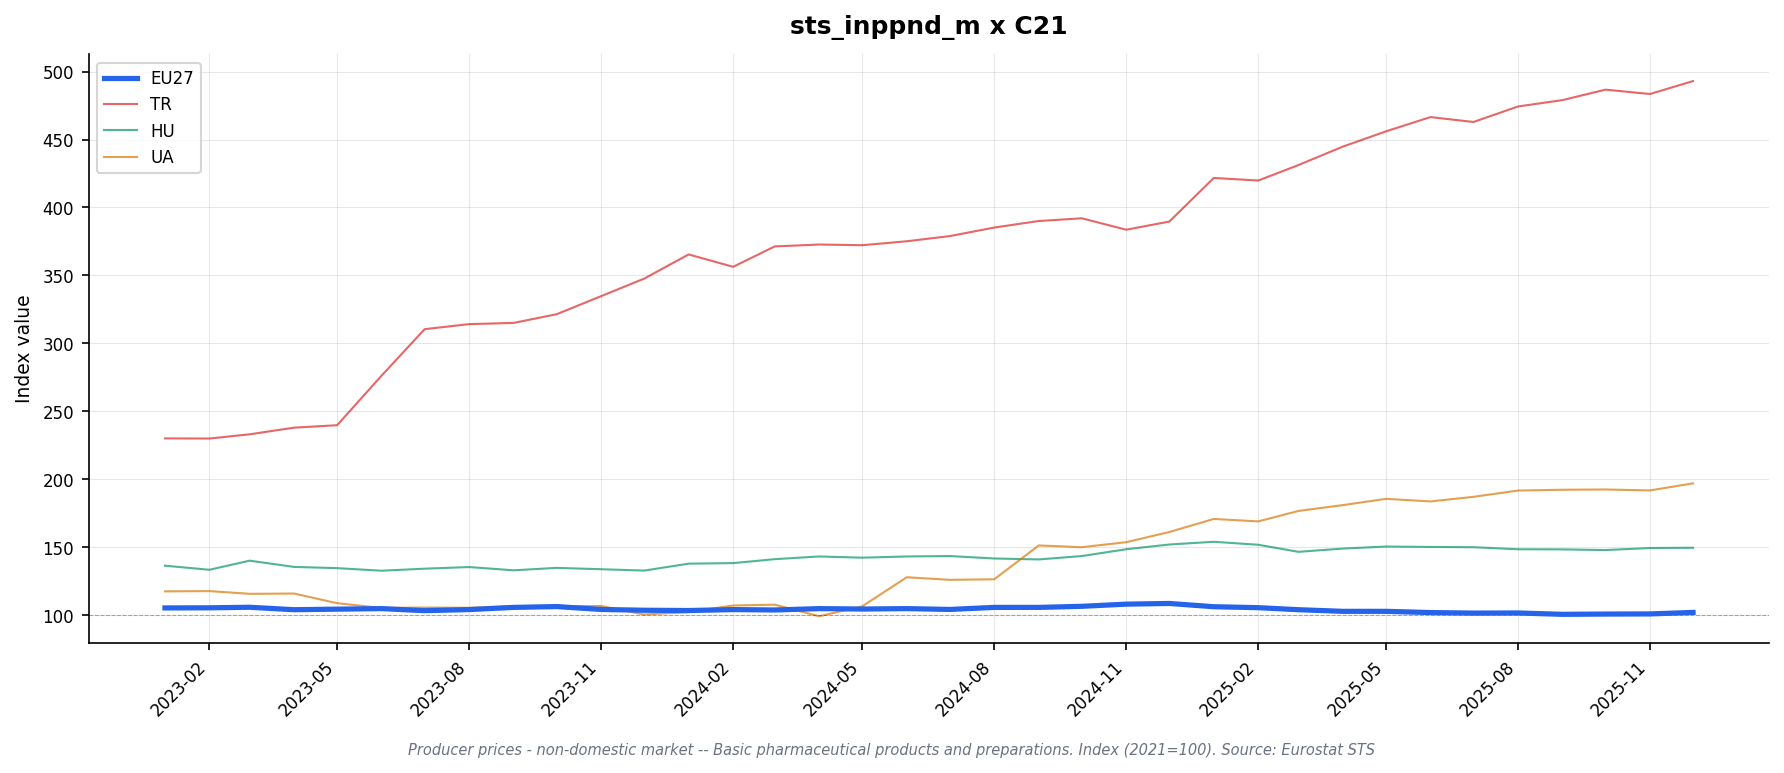

Values plotted in this chart, from the file beside it:
freq, indic_bt, nace_r2, s_adj, unit, geo\TIME_PERIOD, 2023-01, 2023-02, 2023-03, 2023-04, 2023-05, 2023-06, 2023-07, 2023-08, 2023-09, 2023-10, 2023-11, 2023-12, 2024-01, 2024-02, 2024-03, 2024-04, 2024-05, 2024-06
M, PRC_PRR_NDOM, C21, NSA, I21, AT, 105.1, 104.9, 103.7, 103.7, 103.5, 104.1, 103.6, 103.1, 103.6, 101.8, 101.5, 101.5, 102.1, 102.0, 102.7, 101.7, 100.6, 100.6
M, PRC_PRR_NDOM, C21, NSA, I21, BE, 94.6, 94.6, 91.9, 91.6, 89.8, 89.8, 88.0, 88.4, 89.0, 87.6, 87.1, 84.8, 83.2, 83.4, 82.6, 90.4, 90.2, 89.7
M, PRC_PRR_NDOM, C21, NSA, I21, BG, 111.6, 112.1, 122.8, 122.2, 122.5, 122.9, 123.5, 126.0, 126.6, 126.9, 126.8, 126.1, 121.5, 120.8, 120.6, 122.2, 122.0, 122.2
M, PRC_PRR_NDOM, C21, NSA, I21, CH, 96.4, 96.2, 96.2, 96.2, 96.1, 96.1, 96.1, 94.3, 94.3, 94.3, 92.1, 92.1, 92.1, 92.4, 92.4, 92.4, 88.3, 88.3
M, PRC_PRR_NDOM, C21, NSA, I21, CY, 102.2, 102.2, 102.2, 102.2, 102.2, 102.2, 102.5, 107.2, 107.2, 107.3, 107.2, 107.2, 107.2, 107.2, 107.2, 107.2, 107.2, 107.2
M, PRC_PRR_NDOM, C21, NSA, I21, CZ, 105.6, 104.7, 104.1, 103.1, 103.6, 103.4, 102.3, 102.3, 104.1, 104.8, 104.5, 104.0, 103.6, 105.6, 105.4, 107.9, 106.8, 107.6
M, PRC_PRR_NDOM, C21, NSA, I21, DE, 108.0, 107.9, 107.4, 107.0, 107.0, 107.2, 106.9, 106.7, 106.8, 107.1, 106.6, 106.6, 108.5, 108.6, 108.6, 108.9, 108.4, 108.8
M, PRC_PRR_NDOM, C21, NSA, I21, DK, , , , , , , , , , , , , , , , , , 
M, PRC_PRR_NDOM, C21, NSA, I21, EA19, 105.5, 105.6, 105.8, 105.3, 105.6, 107.0, 105.6, 106.5, 107.3, 107.6, 106.5, 106.2, 106.7, 107.3, 106.8, 107.7, 107.4, 107.9
M, PRC_PRR_NDOM, C21, NSA, I21, EA20, 105.9, 106.1, 106.4, 104.3, 104.8, 105.1, 103.3, 104.4, 105.6, 106.1, 104.6, 104.2, 103.1, 103.8, 103.3, 104.3, 103.7, 104.2
M, PRC_PRR_NDOM, C21, NSA, I21, EA21, 105.9, 106.1, 106.4, 104.4, 104.8, 105.1, 103.3, 104.4, 105.6, 106.1, 104.6, 104.2, 103.1, 103.8, 103.3, 104.3, 103.7, 104.2
M, PRC_PRR_NDOM, C21, NSA, I21, EL, 98.4, 98.4, 98.4, 98.4, 98.4, 98.4, 98.4, 102.5, 102.5, 102.5, 102.5, 102.5, 102.5, 115.2, 116.0, 115.4, 114.6, 116.3
M, PRC_PRR_NDOM, C21, NSA, I21, ES, 107.2, 107.2, 107.2, 107.1, 107.3, 107.3, 106.6, 106.8, 107.2, 107.1, 106.9, 107.4, 108.5, 108.9, 108.7, 108.4, 108.1, 108.2
M, PRC_PRR_NDOM, C21, NSA, I21, EU27_2020, 105.2, 105.3, 105.7, 103.9, 104.3, 104.7, 103.2, 104.0, 105.6, 106.2, 104.1, 103.5, 103.3, 104.0, 103.7, 104.7, 104.4, 104.7
M, PRC_PRR_NDOM, C21, NSA, I21, FI, 104.8, 105.0, 105.4, 105.9, 106.8, 106.7, 104.9, 105.8, 106.2, 107.5, 108.5, 108.8, 102.9, 100.6, 97.9, 100.1, 99.9, 100.1
M, PRC_PRR_NDOM, C21, NSA, I21, FR, 113.0, 113.2, 113.5, 111.7, 111.4, 111.5, 110.9, 111.6, 113.0, 113.2, 112.5, 112.2, 108.1, 107.4, 106.0, 106.2, 106.0, 105.9
M, PRC_PRR_NDOM, C21, NSA, I21, HR, 105.3, 104.3, 104.2, 107.2, 106.9, 106.8, 106.4, 106.5, 106.6, 106.9, 107.1, 107.1, 104.1, 104.2, 104.4, 104.3, 108.4, 108.4
M, PRC_PRR_NDOM, C21, NSA, I21, HU, 136.3, 133.3, 140.0, 135.4, 134.5, 132.6, 134.1, 135.3, 132.9, 134.7, 133.7, 132.7, 137.8, 138.2, 141.1, 143.1, 142.2, 143.1
M, PRC_PRR_NDOM, C21, NSA, I21, IE, , , , , , , , , , , , , , , , , , 
M, PRC_PRR_NDOM, C21, NSA, I21, IT, 106.8, 108.4, 109.2, 108.8, 108.6, 108.4, 107.9, 109.0, 108.9, 110.1, 109.4, 110.1, 110.0, 110.2, 110.0, 109.5, 109.9, 110.3
M, PRC_PRR_NDOM, C21, NSA, I21, LT, 97.7, 100.4, 100.4, 98.2, 100.4, 100.4, 110.9, 110.9, 110.9, 110.9, 110.9, 110.9, 110.9, 110.9, 110.9, 110.9, 110.9, 110.9
M, PRC_PRR_NDOM, C21, NSA, I21, MK, 115.9, 115.6, 115.1, 112.6, 115.7, 116.2, 116.6, 116.3, 116.3, 117.0, 118.1, 121.4, 124.6, 127.0, 126.7, 128.1, 127.0, 127.5
M, PRC_PRR_NDOM, C21, NSA, I21, NL, 110.1, 110.3, 110.5, 110.6, 110.6, 110.6, 107.3, 107.3, 107.5, 107.3, 107.2, 107.2, 106.9, 107.1, 106.6, 104.9, 104.8, 105.0
M, PRC_PRR_NDOM, C21, NSA, I21, NO, , , , , , , , , , , , , , , , , , 
M, PRC_PRR_NDOM, C21, NSA, I21, PL, 94.3, 94.0, 93.3, 92.0, 90.2, 92.9, 89.6, 89.6, 90.9, 89.4, 90.3, 90.1, 89.0, 90.1, 89.5, 88.6, 89.5, 89.4
M, PRC_PRR_NDOM, C21, NSA, I21, PT, 118.1, 118.5, 117.6, 117.6, 116.9, 111.8, 111.7, 111.7, 111.7, 111.8, 110.8, 110.8, 111.2, 111.0, 111.0, 111.4, 111.4, 111.3
M, PRC_PRR_NDOM, C21, NSA, I21, RO, 115.7, 116.4, 118.4, 118.2, 119.1, 118.9, 119.2, 118.6, 120.1, 120.4, 120.8, 120.4, 121.2, 121.2, 122.3, 121.5, 122.2, 122.0
M, PRC_PRR_NDOM, C21, NSA, I21, SE, , , , , , , , , , , , , , , , , , 
M, PRC_PRR_NDOM, C21, NSA, I21, SI, , , , , , , , , , , , , , , , , , 
M, PRC_PRR_NDOM, C21, NSA, I21, SK, , , , , , , , , , , , , , , , , , 
M, PRC_PRR_NDOM, C21, NSA, I21, TR, 230.0, 229.9, 233.0, 237.9, 239.7, 276.2, 310.4, 314.1, 315.0, 321.4, 334.7, 347.6, 365.4, 356.3, 371.3, 372.7, 372.2, 375.1
M, PRC_PRR_NDOM, C21, NSA, I21, UA, 117.4, 117.6, 115.6, 115.8, 108.7, 105.2, 105.5, 105.3, 106.4, 106.5, 106.6, 100.4, 102.1, 107.0, 107.6, 99.1, 106.4, 127.8
